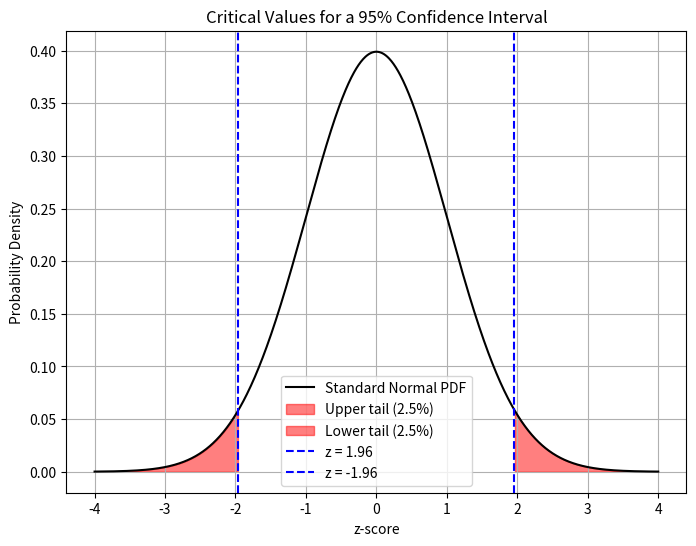

Reproduce this figure in Python.
import numpy as np
import matplotlib.pyplot as plt
import scipy.stats as stats

# Create an array of x values from -4 to 4
x = np.linspace(-4, 4, 1000)
# Compute the standard normal probability density function (pdf)
pdf = stats.norm.pdf(x)

# Define the critical z-value for a 95% confidence interval
z_critical = 1.96

# Create the plot
plt.figure(figsize=(8, 6))
plt.plot(x, pdf, 'k-', label='Standard Normal PDF')

# Shade the upper tail (x >= 1.96)
plt.fill_between(x, pdf, where=(x >= z_critical), color='red', alpha=0.5, label='Upper tail (2.5%)')
# Shade the lower tail (x <= -1.96)
plt.fill_between(x, pdf, where=(x <= -z_critical), color='red', alpha=0.5, label='Lower tail (2.5%)')

# Draw vertical lines at the critical z-values
plt.axvline(z_critical, color='blue', linestyle='--', label=f'z = {z_critical}')
plt.axvline(-z_critical, color='blue', linestyle='--', label=f'z = -{z_critical}')

# Add title and labels
plt.title('Critical Values for a 95% Confidence Interval')
plt.xlabel('z-score')
plt.ylabel('Probability Density')
plt.legend()
plt.grid(True)
plt.show()
